Run: headless pygame with SDL's dummy video driver; simulated clock (each Clock.tick advances the game by its frame time, no real sleeping); random seed 0; keys injected as events and as key.get_pressed() state; mouse plan: one left click at the window centre at the start of phase 2, then a move to the lower-right quarter at the start of phase 3.
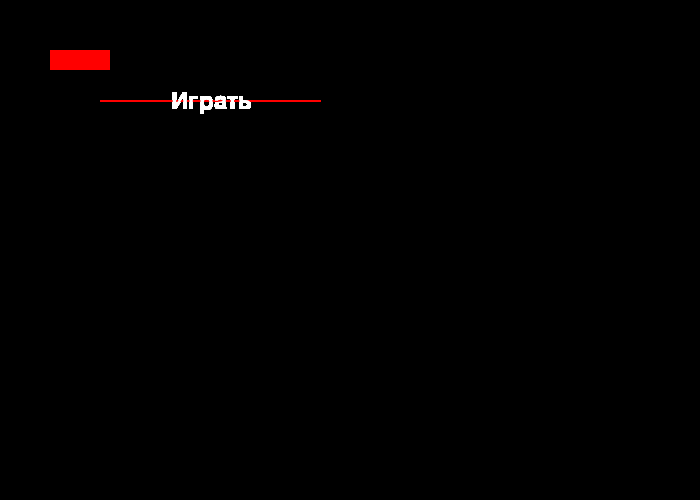
Frame 1 of 4 · flips 1–60 · no input
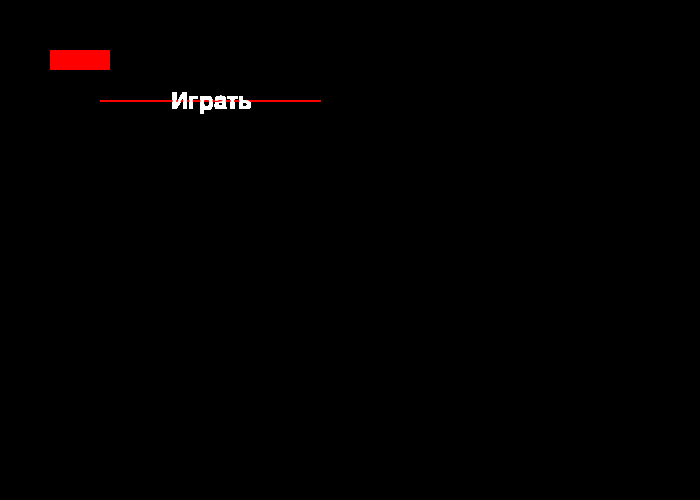
Frame 2 of 4 · flips 61–180 · clicked the window centre · tapped SPACE, RETURN · held RIGHT (→), D
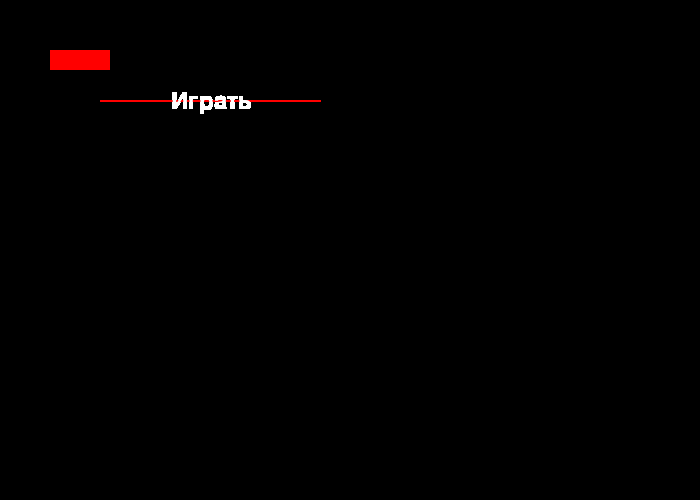
Frame 3 of 4 · flips 181–300 · moved the mouse to the lower-right quarter · held DOWN (↓), S
Frame 4 of 4 · flips 301–420 · held LEFT (←), A, UP (↑), W · screen unchanged from frame 3, image omitted

The pygame program that drew these frames:

import pygame
# Инициализация
pygame.init()

# Ширина, Высота, ФПС-none
S_WIDTH = 700
S_HEIGHT = 500
# FPS = 60
# FramePerSecond = pygame.time.Clock(FPS)

# Создание окна и его тайтл
SURFACE = pygame.display.set_mode((S_WIDTH, S_HEIGHT))
pygame.display.set_caption('Тесты прямоугольников')

#Параметры прямоугольника
RED = (255, 0, 0)
Green = (0, 255, 0)

# pygame.draw.rect(surface, color, rect(x, y, width, height), width=0)

# Прямоугольник x=50 y=50 weight = 60 height=20
pygame.draw.rect(SURFACE, RED, (50, 50, 60, 20))

# Прямоугольник x=50 y=50 weight = 60 height=20


class Button:
    def __init__(self, Pos_x, Pos_y, width, height, text, color, hover_color, text_color):
        self.Pos_x = Pos_x
        self.Pos_y = Pos_y
        self.width = width
        self.height = height
        self.text = text
        self.color = color
        self.hover_color = hover_color
        self.text_color = text_color
        self.is_hovered = False

    def draw(self, window):
        mouse_x, mouse_y = pygame.mouse.get_pos()
        if self.Pos_x  < mouse_x < self.Pos_x + self.width and self.Pos_y < mouse_y < self.Pos_y + self.height:
            self.is_hovered = True
        else:
            self.is_hovered = False

        if self.is_hovered:
            pygame.draw.rect(window, self.hover_color, (self.Pos_x, self.Pos_y, self.width, self.height))
        else:
            pygame.draw.rect(window, self.color, (self.Pos_x, self.Pos_y, self.width, self.height))

        font = pygame.font.Font(None, 36)
        text_surface = font.render(self.text, True, self.text_color)
        text_rect = text_surface.get_rect(center=(self.Pos_x + self.width / 2, self.Pos_y + self.height / 2))
        window.blit(text_surface, text_rect)











button_Play = Button(100, 100, 221, 2, 'Играть', RED, Green, (255,255,255))
# Обновление экрана

# Ожидание закрытия окна
Open = True
while Open:
    for event in pygame.event.get():
        if event.type == pygame.QUIT:
            Open = False
    button_Play.draw(SURFACE)
    pygame.display.flip()

pygame.quit()
